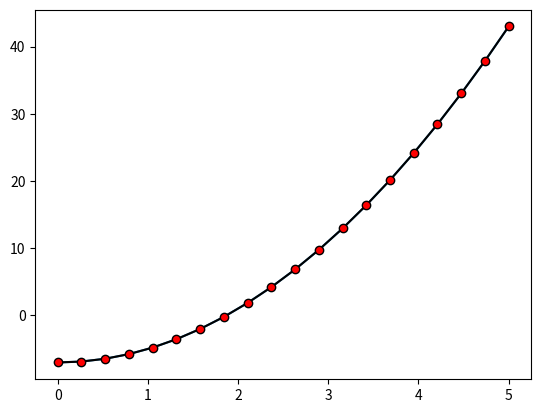
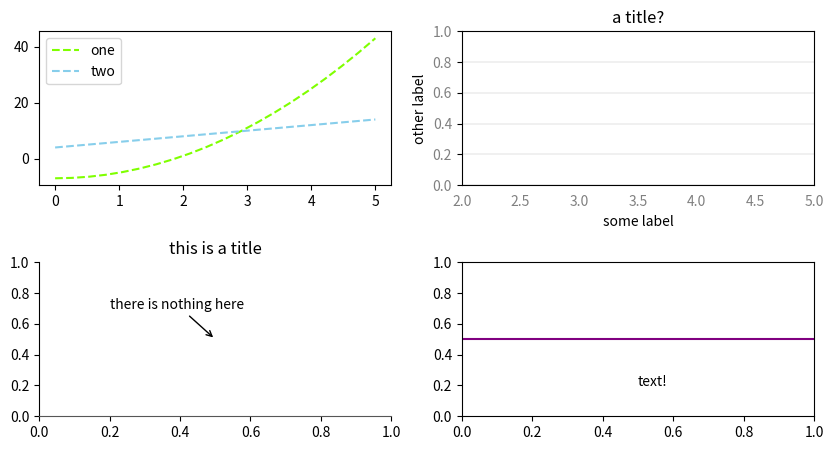

The script that saved these images, in order:
# importing some libraries of functions
import matplotlib as mpl
import matplotlib.pyplot as plt
import numpy as np

np.linspace(0, 10, num=5, endpoint=True)

# this calculates y-values given x-values

def model_function(x):      # you can name this whatever you'd like
    a = 2
    b = -7
    y = a * (x**2) + b         # this would make a quadratic model
    return y

# we can use the function above to generate x- and y-values to plot
xvals = np.linspace(0, 5, num=20)
yvals = model_function(xvals) # uses the function defined above with x-values to make model y-values

# pyplot  is the quick, easy way to plot ... if you don't need much styling
plt.plot(xvals, yvals)

# some plot formatting
plt.plot(xvals, yvals, color='k', marker='o', markerfacecolor='red')

# use matplotlib's object-oriented interface for lots of complex styling
fig, ax = plt.subplots(2, 2, figsize=(10,5))        # that's (2 rows, 2 cols) ... four subplots
fig.subplots_adjust(hspace=0.5)     # make a little extra space between the subplots

# draw in the subplot in row 0, col 0
# if you only had one column or row, you'd use ax[0], ax[1], ...
ax[0,0].plot(xvals, yvals, color= 'chartreuse', label='one', linestyle="--")   # makes a linepolt of the model
ax[0,0].plot(xvals, xvals*2+4, color= 'skyblue', label='two', linestyle="--")   # makes a linepolt of the model
ax[0,0].legend()

# format another subplot
ax[1,0].set_title("this is a title") # set an individual parameter
ax[1,0].annotate('there is nothing here', xy=(.5, .5), xytext=(.2, .7), arrowprops=dict(facecolor='black', arrowstyle="->"))
ax[1,0].spines['top'].set_visible(False)
ax[1,0].spines['right'].set_visible(False)
ax[1,0].spines['bottom'].set_color('#565656')

# some labels
ax[0,1].set(xlabel="some label", ylabel="other label", title="a title?")  # set several parameters in one line
ax[0,1].set_xlim(2,5)
ax[0,1].xaxis.set_ticks_position('none')
ax[0,1].tick_params(labelcolor='grey')
ax[0,1].grid(color='#565656', axis='y', linestyle='-', linewidth=0.25, alpha=0.5)

# and a horizontal line!
ax[1,1].axhline(.5, color='purple')
ax[1,1].text(.5, .2, "text!")

# and finally ...
plt.show()

